Dataset: eye-classification (GitHub, khangpd15/BACK_END_AI_LACMAT). Classes: esotropia, exotropia, hypertropia, hypotropia, normal.

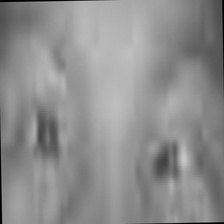
Label: esotropia

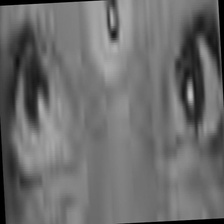
Label: hypertropia

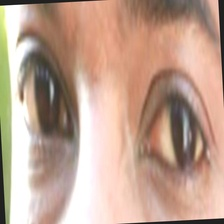
Label: normal

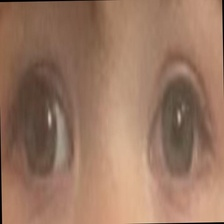
Label: exotropia

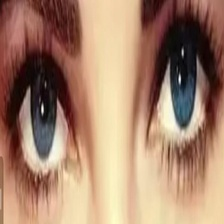
Label: normal

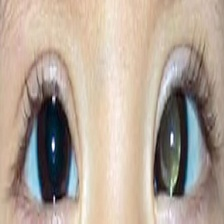
Label: esotropia
